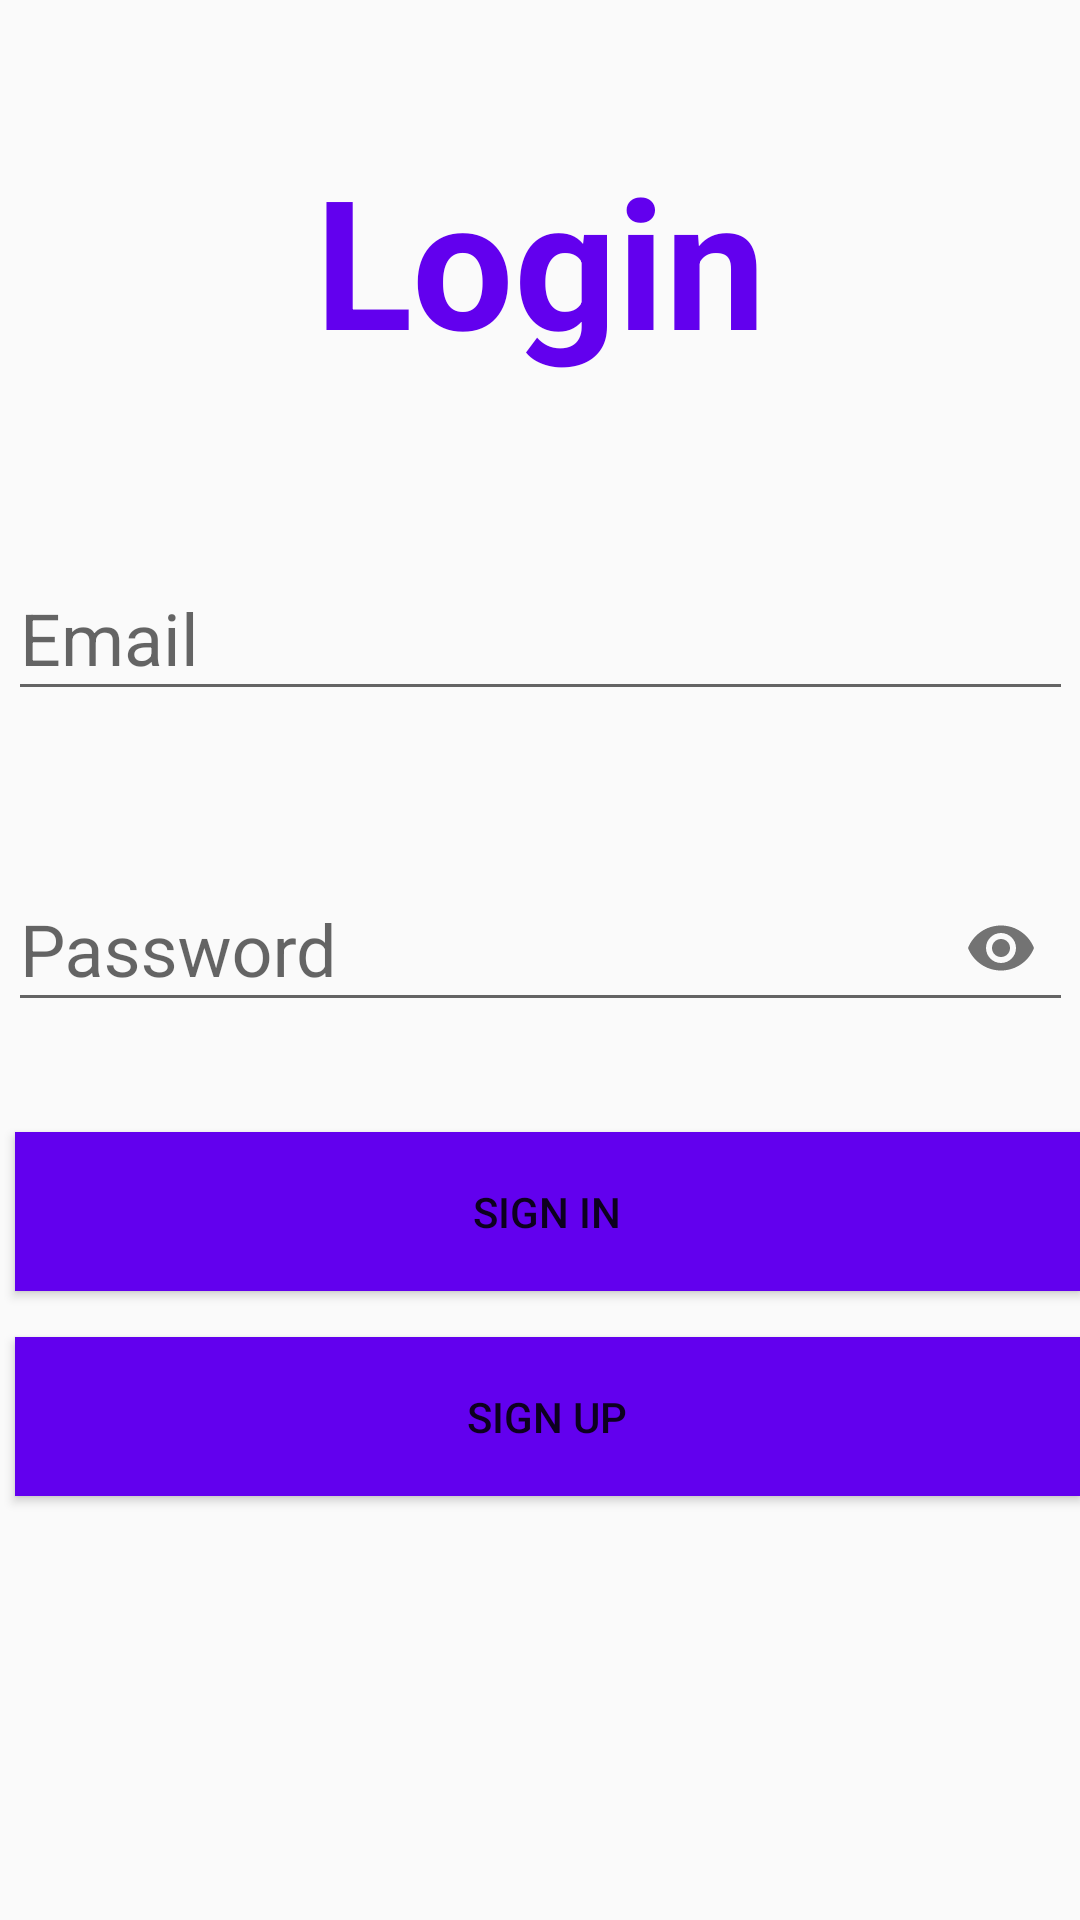

Write the Android layout XML for this screen, with the resource values it uses.
<!-- AndroidManifest.xml: application theme AppTheme -->
<!-- res/layout/activity_main.xml -->
<?xml version="1.0" encoding="utf-8"?>
<androidx.constraintlayout.widget.ConstraintLayout xmlns:android="http://schemas.android.com/apk/res/android"
    xmlns:app="http://schemas.android.com/apk/res-auto"
    xmlns:tools="http://schemas.android.com/tools"
    android:layout_width="match_parent"
    android:layout_height="match_parent"
    tools:context=".MainActivity">

    <TextView
        android:id="@+id/loginTextView"
        android:layout_width="275dp"
        android:layout_height="83dp"
        android:layout_marginStart="16dp"
        android:layout_marginEnd="16dp"
        android:text="Login"
        android:textAlignment="center"
        android:textColor="@color/colorPrimary"
        android:textSize="60sp"
        android:textStyle="bold"
        android:typeface="normal"
        app:layout_constraintBottom_toBottomOf="parent"
        app:layout_constraintEnd_toEndOf="parent"
        app:layout_constraintStart_toStartOf="parent"
        app:layout_constraintTop_toTopOf="parent"
        app:layout_constraintVertical_bias="0.083" />

    <com.google.android.material.textfield.TextInputLayout
        android:id="@+id/emailInputLayout"
        android:layout_width="355dp"
        android:layout_height="63dp"
        android:layout_marginStart="16dp"
        android:layout_marginEnd="16dp"
        app:layout_constraintBottom_toBottomOf="parent"
        app:layout_constraintEnd_toEndOf="parent"
        app:layout_constraintStart_toStartOf="parent"
        app:layout_constraintTop_toTopOf="parent"
        app:layout_constraintVertical_bias="0.306"
        app:passwordToggleEnabled="false">

        <com.google.android.material.textfield.TextInputEditText
            android:id="@+id/emailEditText"
            android:layout_width="match_parent"
            android:layout_height="wrap_content"
            android:hint="Email"
            android:inputType="textEmailAddress"
            android:textSize="24sp" />
    </com.google.android.material.textfield.TextInputLayout>

    <com.google.android.material.textfield.TextInputLayout
        android:id="@+id/passwordInputLayout"
        android:layout_width="355dp"
        android:layout_height="63dp"
        android:layout_marginStart="16dp"
        android:layout_marginEnd="16dp"
        app:layout_constraintBottom_toBottomOf="parent"
        app:layout_constraintEnd_toEndOf="parent"
        app:layout_constraintStart_toStartOf="parent"
        app:layout_constraintTop_toTopOf="parent"
        app:layout_constraintVertical_bias="0.486"
        app:passwordToggleEnabled="true">

        <com.google.android.material.textfield.TextInputEditText
            android:id="@+id/passwordEditText"
            android:layout_width="match_parent"
            android:layout_height="wrap_content"
            android:hint="Password"
            android:inputType="textPassword"
            android:textSize="24sp" />
    </com.google.android.material.textfield.TextInputLayout>

    <Button
        android:id="@+id/saveButton"
        android:layout_width="355dp"
        android:layout_height="53dp"
        android:layout_marginStart="16dp"
        android:layout_marginEnd="16dp"
        android:background="@color/colorPrimary"
        android:onClick="signIn"
        android:text="SIGN IN"
        app:layout_constraintBottom_toBottomOf="parent"
        app:layout_constraintEnd_toEndOf="parent"
        app:layout_constraintHorizontal_bias="0.416"
        app:layout_constraintStart_toStartOf="parent"
        app:layout_constraintTop_toTopOf="parent"
        app:layout_constraintVertical_bias="0.643" />

    <Button
        android:id="@+id/signUpButton"
        android:layout_width="355dp"
        android:layout_height="53dp"
        android:layout_marginStart="16dp"
        android:layout_marginEnd="16dp"
        android:background="@color/colorPrimary"
        android:onClick="signUp"
        android:text="SIGN UP"
        app:layout_constraintBottom_toBottomOf="parent"
        app:layout_constraintEnd_toEndOf="parent"
        app:layout_constraintHorizontal_bias="0.416"
        app:layout_constraintStart_toStartOf="parent"
        app:layout_constraintTop_toTopOf="parent"
        app:layout_constraintVertical_bias="0.759" />
</androidx.constraintlayout.widget.ConstraintLayout>
<!-- resources referenced by this layout -->
<resources>
  <style name="AppTheme" parent="Theme.AppCompat.Light.DarkActionBar">
          
          <item name="colorPrimary">@color/colorPrimary</item>
          <item name="colorPrimaryDark">@color/colorPrimaryDark</item>
          <item name="colorAccent">@color/colorAccent</item>
      </style>
  <!-- not gathered from this repository: default colours our renderer supplied (Android Studio template values) -->
  <color name="colorPrimary">#FF6200EE</color>
  <color name="colorPrimaryDark">#FF3700B3</color>
  <color name="colorAccent">#FF03DAC5</color>
</resources>
